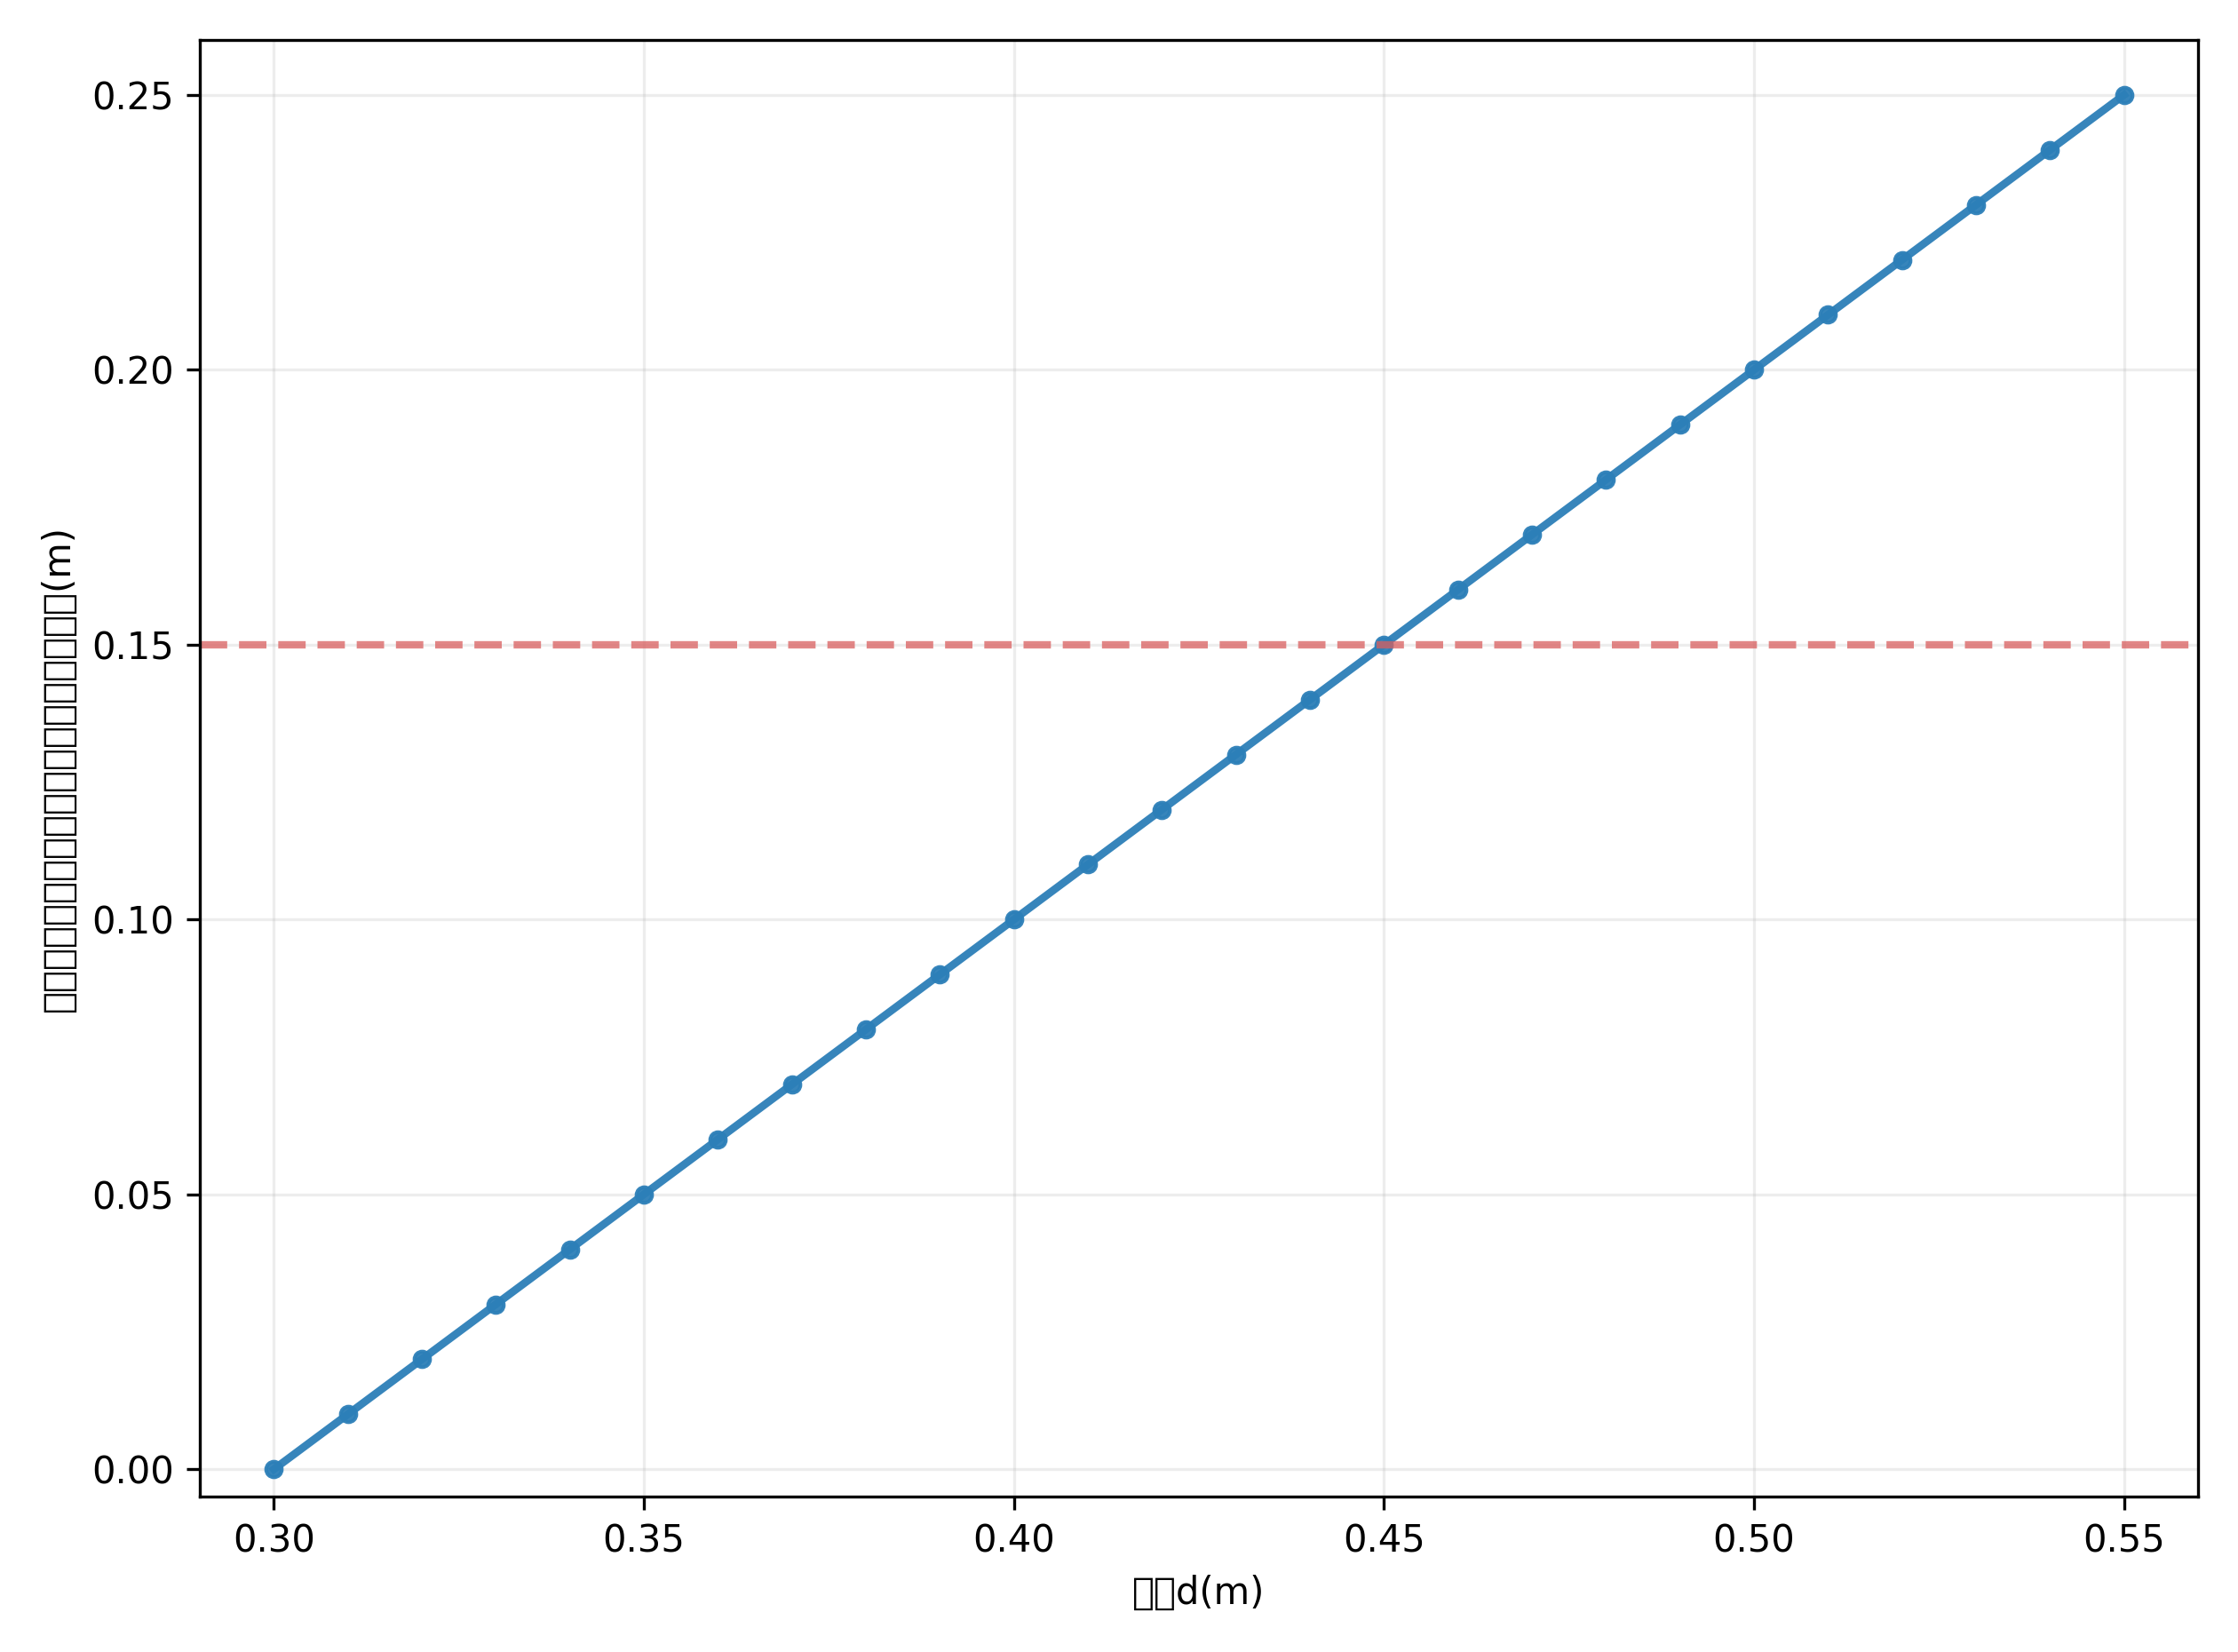

Generate this figure with Python:
import numpy as np
import pandas as pd
import matplotlib.pyplot as plt


def main() -> None:
    # Reference data from existing Problem 3 CSV
    df = pd.read_csv("problem3_fast_coarse_scan_simple.csv", encoding="utf-8-sig")

    # Keep points in the visual range of the reference figure
    df = df[(df["pitch"] >= 0.30) & (df["pitch"] <= 0.55)].copy()
    valid = df[df["min_clearance"].notna()].copy()

    if len(valid) < 2:
        raise RuntimeError("Not enough valid points in CSV to build plot15")

    # 1) Fit a linear trend from CSV data
    p = valid["pitch"].to_numpy(dtype=float)
    y = valid["min_clearance"].to_numpy(dtype=float)
    k, b = np.polyfit(p, y, deg=1)

    # 2) Sample every 0.01m (as in the reference style)
    pitch_grid = np.round(np.arange(0.30, 0.55 + 1e-12, 0.01), 2)
    y_fit = k * pitch_grid + b

    # 3) Normalize to 0~0.25m for figure scale consistency with the provided sample
    y_min, y_max = float(np.min(y_fit)), float(np.max(y_fit))
    y_scaled = (y_fit - y_min) / (y_max - y_min) * 0.25

    out_df = pd.DataFrame({
        "pitch": pitch_grid,
        "fitted_clearance": y_fit,
        "plot_clearance": y_scaled,
    })
    out_df.to_csv("plot15_data.csv", index=False, encoding="utf-8-sig")

    # Plot
    plt.figure(figsize=(8.4, 6.2))
    plt.plot(
        pitch_grid,
        y_scaled,
        color="#2c7fb8",
        marker="o",
        markersize=4.2,
        linewidth=2.1,
        alpha=0.95,
    )
    plt.axhline(0.15, color="#d95f5f", linestyle="--", linewidth=2.0, alpha=0.75)

    plt.xlim(0.29, 0.56)
    plt.ylim(-0.005, 0.26)
    plt.xlabel("螺距d(m)")
    plt.ylabel("龙头点距离下弧调头空间边缘点的最短距离(m)")
    plt.grid(True, alpha=0.22)

    plt.tight_layout()
    plt.savefig("plot15.png", dpi=300)
    plt.close()

    print("saved plot15.png")
    print("saved plot15_data.csv")


if __name__ == "__main__":
    main()
